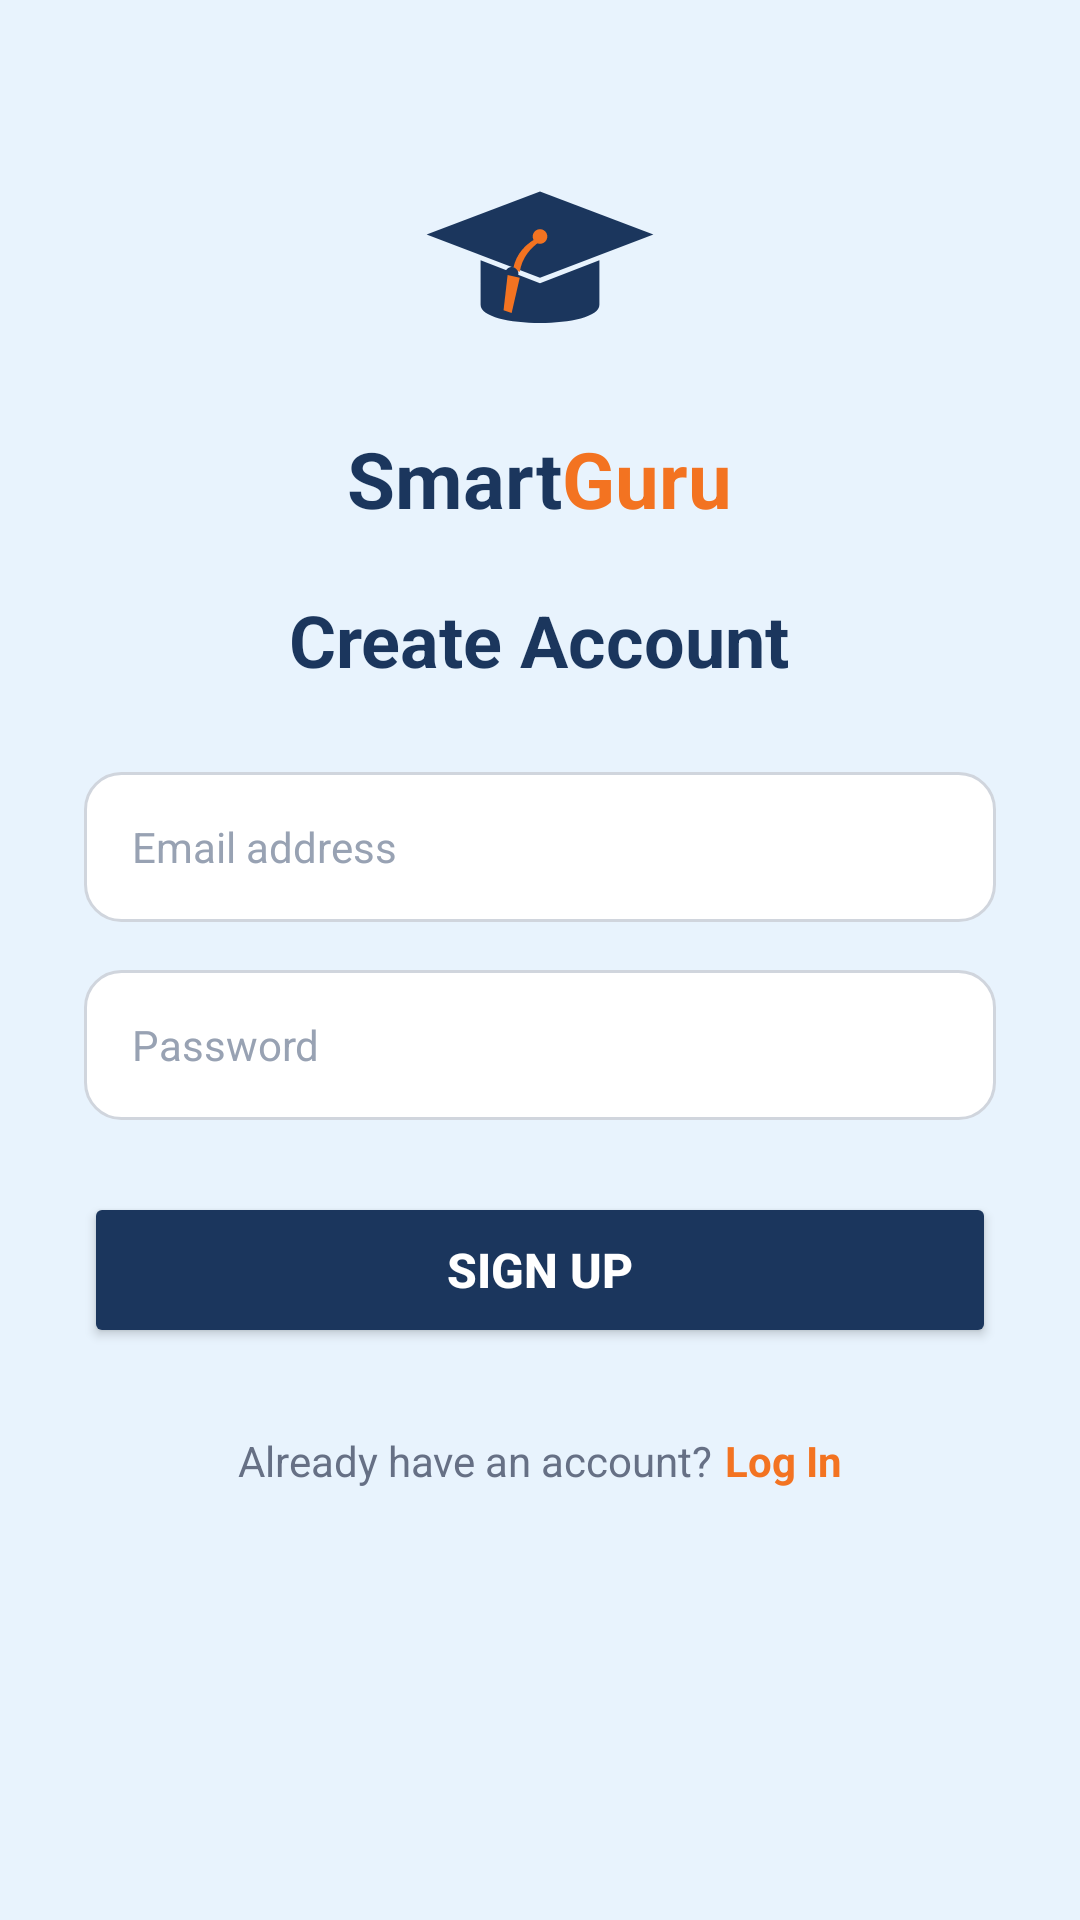

Here is an Android app screen rendered from its layout file. Give the layout XML and the strings, colors and styles it references.
<!-- AndroidManifest.xml: application theme Theme.SmartGuru -->
<!-- res/layout/activity_signup.xml -->
<?xml version="1.0" encoding="utf-8"?>
<ScrollView xmlns:android="http://schemas.android.com/apk/res/android"
    android:layout_width="match_parent"
    android:layout_height="match_parent"
    android:background="@color/bg_splash_login"
    android:fillViewport="true">

    <LinearLayout
        android:layout_width="match_parent"
        android:layout_height="wrap_content"
        android:gravity="center_horizontal"
        android:orientation="vertical"
        android:padding="28dp">

        
        <ImageView
            android:id="@+id/imgLogo"
            android:layout_width="90dp"
            android:layout_height="90dp"
            android:layout_marginTop="16dp"
            android:contentDescription="@string/logo_content_description"
            android:src="@drawable/ic_logo" />

        
        <LinearLayout
            android:layout_width="wrap_content"
            android:layout_height="wrap_content"
            android:layout_marginTop="8dp"
            android:gravity="center"
            android:orientation="horizontal">

            <TextView
                android:layout_width="wrap_content"
                android:layout_height="wrap_content"
                android:text="@string/text_smart"
                android:textColor="@color/smart_blue"
                android:textSize="26sp"
                android:textStyle="bold" />

            <TextView
                android:layout_width="wrap_content"
                android:layout_height="wrap_content"
                android:text="@string/text_guru"
                android:textColor="@color/guru_orange"
                android:textSize="26sp"
                android:textStyle="bold" />
        </LinearLayout>

        
        <TextView
            android:layout_width="wrap_content"
            android:layout_height="wrap_content"
            android:layout_marginTop="20dp"
            android:layout_marginBottom="28dp"
            android:text="@string/create_account"
            android:textColor="@color/smart_blue"
            android:textSize="24sp"
            android:textStyle="bold" />

        
        <EditText
            android:id="@+id/etSignupEmail"
            android:layout_width="match_parent"
            android:layout_height="50dp"
            android:layout_marginBottom="16dp"
            android:background="@drawable/bg_input_field"
            android:hint="@string/hint_email"
            android:inputType="textEmailAddress"
            android:paddingHorizontal="16dp"
            android:textColor="#333333"
            android:textColorHint="#98A2B3"
            android:textSize="14sp" />

        
        <EditText
            android:id="@+id/etSignupPassword"
            android:layout_width="match_parent"
            android:layout_height="50dp"
            android:layout_marginBottom="24dp"
            android:background="@drawable/bg_input_field"
            android:hint="@string/hint_password"
            android:inputType="textPassword"
            android:paddingHorizontal="16dp"
            android:textColor="#333333"
            android:textColorHint="#98A2B3"
            android:textSize="14sp" />

        
        <Button
            android:id="@+id/btnSignup"
            android:layout_width="match_parent"
            android:layout_height="52dp"
            android:backgroundTint="@color/smart_blue"
            android:text="@string/btn_signup_caps"
            android:textColor="#FFFFFF"
            android:textSize="16sp"
            android:textStyle="bold" />

        
        <LinearLayout
            android:layout_width="wrap_content"
            android:layout_height="wrap_content"
            android:layout_marginTop="28dp"
            android:layout_marginBottom="16dp"
            android:gravity="center"
            android:orientation="horizontal">

            <TextView
                android:layout_width="wrap_content"
                android:layout_height="wrap_content"
                android:text="@string/already_have_account"
                android:textColor="#667085"
                android:textSize="14sp" />

            <TextView
                android:id="@+id/tvGoToLogin"
                android:layout_width="wrap_content"
                android:layout_height="wrap_content"
                android:layout_marginStart="4dp"
                android:clickable="true"
                android:focusable="true"
                android:text="@string/btn_login"
                android:textColor="@color/guru_orange"
                android:textSize="14sp"
                android:textStyle="bold" />
        </LinearLayout>

    </LinearLayout>
</ScrollView>
<!-- resources referenced by this layout -->
<resources>
  <color name="bg_splash_login">#E8F3FD</color>
  <color name="guru_orange">#F37321</color>
  <color name="smart_blue">#1B365D</color>
  <!-- drawable bg_input_field (drawable) -->
  <?xml version="1.0" encoding="utf-8"?>
  <shape xmlns:android="http://schemas.android.com/apk/res/android"
      android:shape="rectangle">
      <solid android:color="#FFFFFF" />
      <stroke
          android:width="1dp"
          android:color="#D0D5DD" />
      <corners android:radius="12dp" />
  </shape>
  <!-- drawable ic_logo (drawable) -->
  <?xml version="1.0" encoding="utf-8"?>
  <vector xmlns:android="http://schemas.android.com/apk/res/android"
      android:width="120dp"
      android:height="120dp"
      android:viewportWidth="100"
      android:viewportHeight="100">
  
      
      <path
          android:fillColor="#1B365D"
          android:pathData="M 50,22 L 92,38 L 50,54 L 8,38 Z" />
  
      
      <path
          android:fillColor="#1B365D"
          android:pathData="M 28,47.5 L 28,64 C 28,73 72,73 72,64 L 72,47.5 L 50,56 Z" />
  
      
      <path
          android:fillColor="#F37321"
          android:pathData="M 50,36 C 51.5,36 52.7,37.2 52.7,38.7 C 52.7,40.2 51.5,41.4 50,41.4 C 48.5,41.4 47.3,40.2 47.3,38.7 C 47.3,37.2 48.5,36 50,36 Z" />
  
      
      <path
          android:fillColor="#F37321"
          android:pathData="M 50,38.7 C 45,41 41,45 40,51 L 42.5,51.8 C 43.3,46.5 46.5,43 50,40.5 Z" />
  
      
      <path
          android:fillColor="#1B365D"
          android:pathData="M 39.5,50 C 40.8,50 42,51.2 42,52.5 C 42,53.8 40.8,55 39.5,55 C 38.2,55 37,53.8 37,52.5 C 37,51.2 38.2,50 39.5,50 Z" />
  
      
      <path
          android:fillColor="#F37321"
          android:pathData="M 38,53 L 42.5,54 L 39.5,67 L 36.5,66 Z" />
  
  </vector>
  <string name="already_have_account">Already have an account?</string>
  <string name="btn_login">Log In</string>
  <string name="btn_signup_caps">SIGN UP</string>
  <string name="create_account">Create Account</string>
  <string name="hint_email">Email address</string>
  <string name="hint_password">Password</string>
  <string name="logo_content_description">SmartGuru Logo</string>
  <string name="text_guru">Guru</string>
  <string name="text_smart">Smart</string>
  <style name="Theme.SmartGuru" parent="Base.Theme.SmartGuru" />
  <style name="Base.Theme.SmartGuru" parent="Theme.Material3.DayNight.NoActionBar">
          
          
      </style>
</resources>
